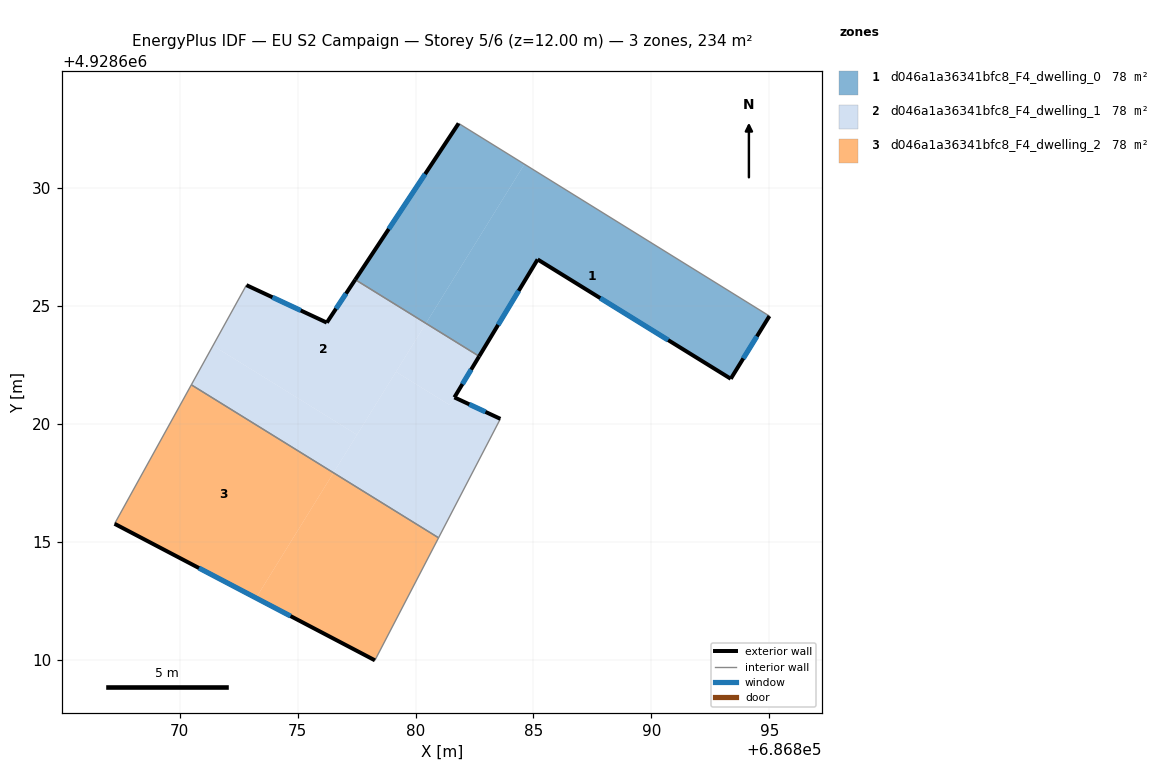
=== STOREY PLAN SPEC (per zone: floor XY polygon, exterior-wall plan segments, windows/doors) ===
zone 1: d046a1a36341bfc8_F4_dwelling_0  (77.9 m²)
  floor: (686895.01, 4928624.57) (686893.37, 4928621.91) (686885.18, 4928626.97) (686882.70, 4928622.86) (686880.44, 4928624.26) (686884.62, 4928631.01)
  floor: (686884.62, 4928631.01) (686880.44, 4928624.26) (686877.44, 4928626.11) (686881.83, 4928632.74)
  exterior wall: (686885.18, 4928626.97) – (686893.37, 4928621.91)  [9.6 m]
    window: (686887.83, 4928625.33) – (686890.71, 4928623.55)  [3.6 m²]
  exterior wall: (686882.70, 4928622.86) – (686885.18, 4928626.97)  [4.8 m]
    window: (686883.50, 4928624.19) – (686884.37, 4928625.64)  [1.8 m²]
  exterior wall: (686881.83, 4928632.74) – (686877.44, 4928626.11)  [7.9 m]
    window: (686880.41, 4928630.59) – (686878.86, 4928628.26)  [2.9 m²]
  exterior wall: (686893.37, 4928621.91) – (686895.01, 4928624.57)  [3.1 m]
    window: (686893.90, 4928622.77) – (686894.48, 4928623.71)  [1.2 m²]
  interior walls: 2
zone 2: d046a1a36341bfc8_F4_dwelling_1  (77.9 m²)
  floor: (686880.44, 4928624.26) (686877.52, 4928619.54) (686871.41, 4928623.32) (686872.83, 4928625.88) (686876.24, 4928624.29) (686877.44, 4928626.11)
  floor: (686877.52, 4928619.54) (686876.52, 4928617.92) (686870.49, 4928621.65) (686871.41, 4928623.32)
  floor: (686883.60, 4928620.21) (686880.98, 4928615.17) (686876.52, 4928617.92) (686879.17, 4928622.21) (686881.45, 4928620.79) (686881.65, 4928621.12)
  floor: (686882.70, 4928622.86) (686881.45, 4928620.79) (686879.17, 4928622.21) (686880.44, 4928624.26)
  exterior wall: (686883.60, 4928620.21) – (686881.65, 4928621.12)  [2.2 m]
    window: (686882.96, 4928620.51) – (686882.28, 4928620.83)  [0.8 m²]
  exterior wall: (686876.24, 4928624.29) – (686872.83, 4928625.88)  [3.8 m]
    window: (686875.13, 4928624.81) – (686873.93, 4928625.37)  [1.4 m²]
  exterior wall: (686877.44, 4928626.11) – (686876.24, 4928624.29)  [2.2 m]
    window: (686877.05, 4928625.52) – (686876.63, 4928624.88)  [0.8 m²]
  exterior wall: (686881.65, 4928621.12) – (686882.70, 4928622.86)  [2.0 m]
    window: (686881.99, 4928621.69) – (686882.36, 4928622.30)  [0.8 m²]
  interior walls: 4
zone 3: d046a1a36341bfc8_F4_dwelling_2  (77.9 m²)
  floor: (686876.52, 4928617.92) (686873.24, 4928612.62) (686867.24, 4928615.76) (686870.49, 4928621.65)
  floor: (686880.98, 4928615.17) (686878.28, 4928609.97) (686873.24, 4928612.62) (686876.52, 4928617.92)
  exterior wall: (686867.24, 4928615.76) – (686878.28, 4928609.97)  [12.5 m]
    window: (686870.82, 4928613.88) – (686874.70, 4928611.85)  [4.6 m²]
  interior walls: 3

=== DERIVED (storey summary) ===
Building: EU S2 Campaign
Storey: 5 of 6  (floor level z = 12.00 m)
Storey gross floor area: 233.8 m²
Zones on this storey: 3
  - d046a1a36341bfc8_F4_dwelling_0: floor 77.9 m²; exterior wall 25.5 m (76.5 m²); 4 window(s) 9.5 m²; WWR 12.4%
  - d046a1a36341bfc8_F4_dwelling_1: floor 77.9 m²; exterior wall 10.1 m (30.4 m²); 4 window(s) 3.8 m²; WWR 12.4%
  - d046a1a36341bfc8_F4_dwelling_2: floor 77.9 m²; exterior wall 12.5 m (37.4 m²); 1 window(s) 4.6 m²; WWR 12.4%
Zone adjacency (shared interzone walls):
  - d046a1a36341bfc8_F4_dwelling_0 ↔ d046a1a36341bfc8_F4_dwelling_1
  - d046a1a36341bfc8_F4_dwelling_1 ↔ d046a1a36341bfc8_F4_dwelling_2